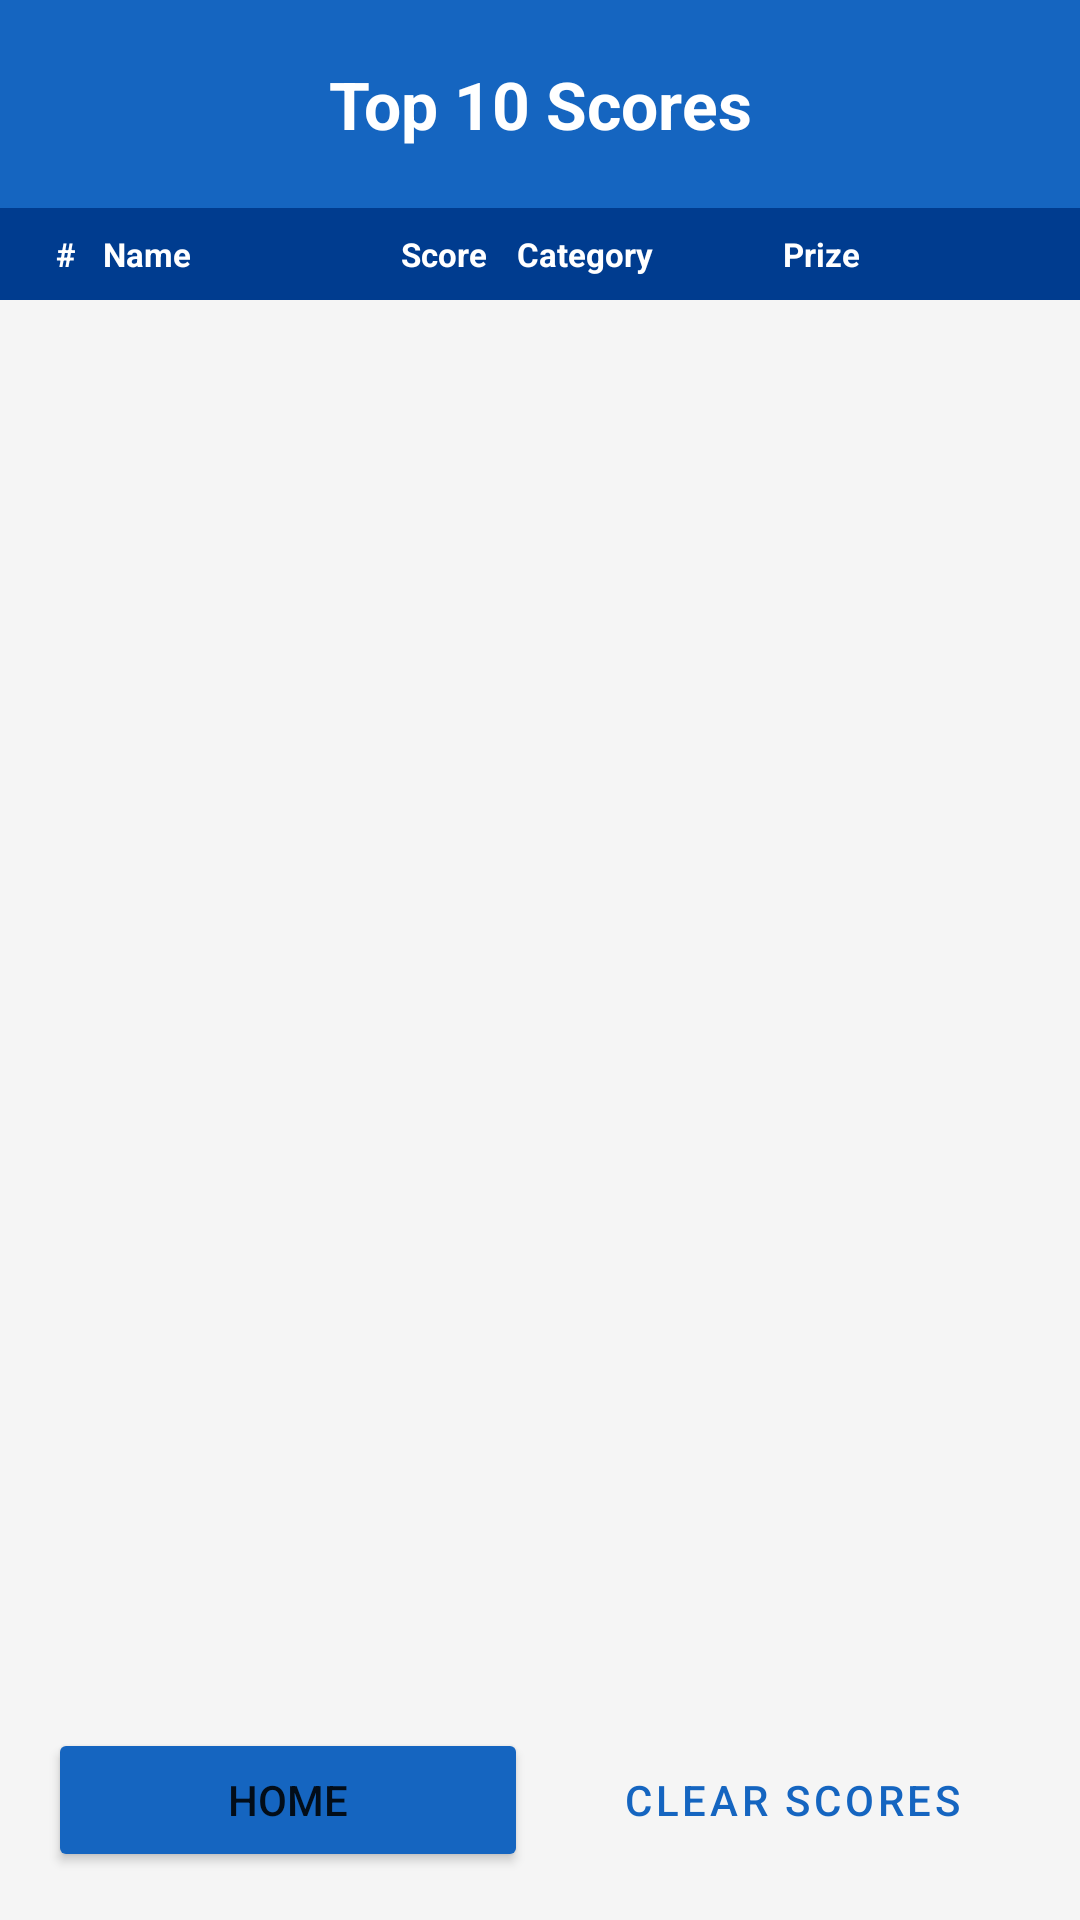

Android layout source for this screen:
<!-- AndroidManifest.xml: application theme Theme.QuizApp -->
<!-- res/layout/activity_score.xml -->
<?xml version="1.0" encoding="utf-8"?>
<LinearLayout xmlns:android="http://schemas.android.com/apk/res/android"
    android:layout_width="match_parent"
    android:layout_height="match_parent"
    android:orientation="vertical"
    android:background="@color/background">

    
    <LinearLayout
        android:layout_width="match_parent"
        android:layout_height="wrap_content"
        android:orientation="vertical"
        android:background="@color/primary"
        android:paddingTop="20dp"
        android:paddingBottom="20dp">

        <TextView
            android:layout_width="match_parent"
            android:layout_height="wrap_content"
            android:text="Top 10 Scores"
            android:textSize="22sp"
            android:textStyle="bold"
            android:textColor="#FFFFFF"
            android:textAlignment="center" />

    </LinearLayout>

    
    <LinearLayout
        android:layout_width="match_parent"
        android:layout_height="wrap_content"
        android:orientation="horizontal"
        android:background="@color/primary_dark"
        android:paddingStart="10dp"
        android:paddingEnd="10dp"
        android:paddingTop="8dp"
        android:paddingBottom="8dp">

        <TextView
            android:layout_width="0dp"
            android:layout_height="wrap_content"
            android:layout_weight="0.5"
            android:text="#"
            android:textSize="11sp"
            android:textStyle="bold"
            android:textColor="#FFFFFF"
            android:gravity="center" />

        <TextView
            android:layout_width="0dp"
            android:layout_height="wrap_content"
            android:layout_weight="1.8"
            android:text="Name"
            android:textSize="11sp"
            android:textStyle="bold"
            android:textColor="#FFFFFF" />

        <TextView
            android:layout_width="0dp"
            android:layout_height="wrap_content"
            android:layout_weight="1"
            android:text="Score"
            android:textSize="11sp"
            android:textStyle="bold"
            android:textColor="#FFFFFF"
            android:gravity="center" />

        <TextView
            android:layout_width="0dp"
            android:layout_height="wrap_content"
            android:layout_weight="1.8"
            android:text="Category"
            android:textSize="11sp"
            android:textStyle="bold"
            android:textColor="#FFFFFF" />

        <TextView
            android:layout_width="0dp"
            android:layout_height="wrap_content"
            android:layout_weight="1.8"
            android:text="Prize"
            android:textSize="11sp"
            android:textStyle="bold"
            android:textColor="#FFFFFF" />

    </LinearLayout>

    
    <ScrollView
        android:layout_width="match_parent"
        android:layout_height="0dp"
        android:layout_weight="1">

        <LinearLayout
            android:id="@+id/scoresContainer"
            android:layout_width="match_parent"
            android:layout_height="wrap_content"
            android:orientation="vertical" />

    </ScrollView>

    
    <LinearLayout
        android:layout_width="match_parent"
        android:layout_height="wrap_content"
        android:orientation="horizontal"
        android:padding="16dp">

        <Button
            android:id="@+id/btnBack"
            android:layout_width="0dp"
            android:layout_height="wrap_content"
            android:layout_weight="1"
            android:layout_marginEnd="8dp"
            android:text="Home"
            android:backgroundTint="@color/primary" />

        <Button
            android:id="@+id/btnClearScores"
            style="@style/Widget.MaterialComponents.Button.OutlinedButton"
            android:layout_width="0dp"
            android:layout_height="wrap_content"
            android:layout_weight="1"
            android:text="Clear Scores" />

    </LinearLayout>
</LinearLayout>
<!-- resources referenced by this layout -->
<resources>
  <color name="background">#F5F5F5</color>
  <color name="primary">#1565C0</color>
  <color name="primary_dark">#003c8f</color>
  <style name="Theme.QuizApp" parent="Theme.MaterialComponents.DayNight.DarkActionBar">
          <item name="colorPrimary">@color/primary</item>
          <item name="colorPrimaryVariant">@color/primary_dark</item>
          <item name="colorOnPrimary">@color/white</item>
          <item name="colorSecondary">@color/accent</item>
          <item name="colorOnSecondary">@color/text_primary</item>
          <item name="android:statusBarColor">@color/primary_dark</item>
      </style>
  <color name="white">#FFFFFF</color>
  <color name="accent">#FFC107</color>
  <color name="text_primary">#212121</color>
</resources>
